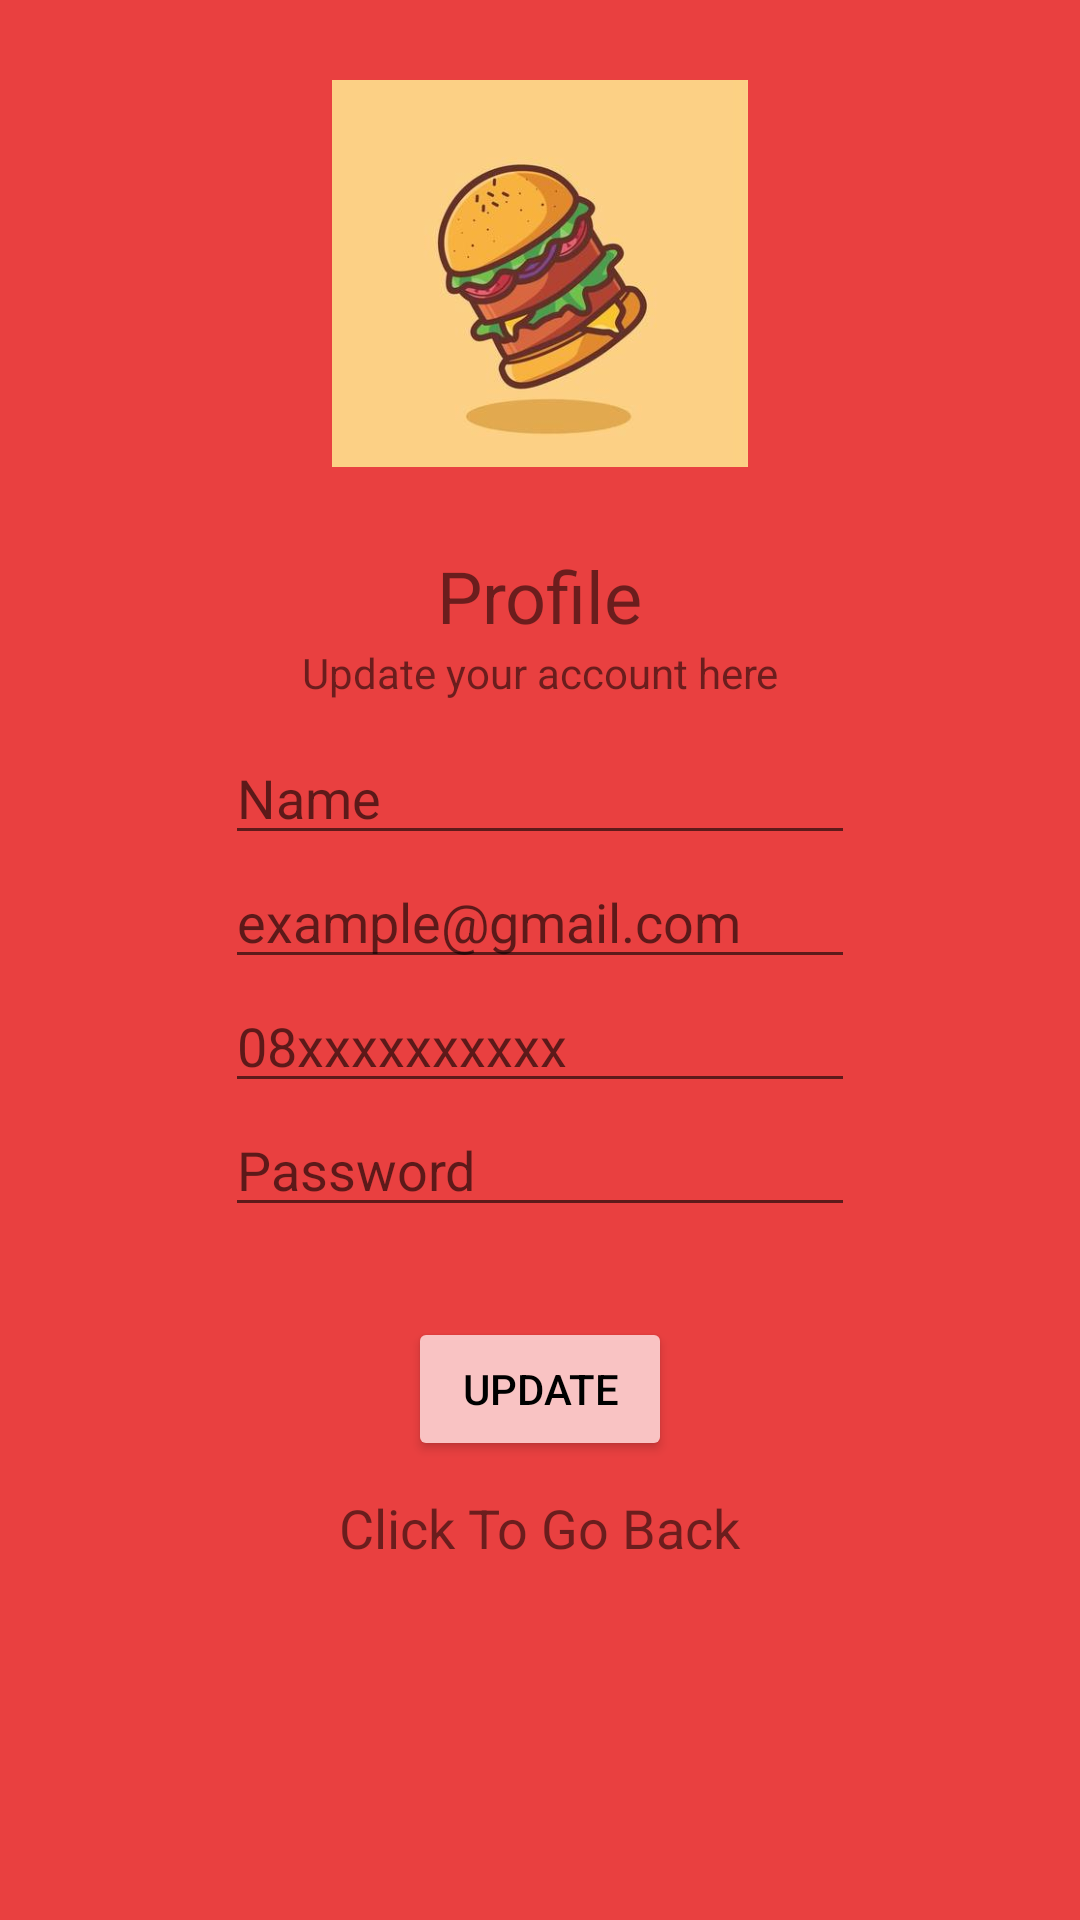

Produce the Android XML layout that renders to this screen, including the resource entries it uses.
<!-- AndroidManifest.xml: application theme Theme.LoveAppetite -->
<!-- res/layout/activity_update_user.xml -->
<?xml version="1.0" encoding="utf-8"?>
<androidx.constraintlayout.widget.ConstraintLayout xmlns:android="http://schemas.android.com/apk/res/android"
    xmlns:app="http://schemas.android.com/apk/res-auto"
    xmlns:tools="http://schemas.android.com/tools"
    android:layout_width="match_parent"
    android:layout_height="match_parent"
    android:background="@color/colorPrimary"
    tools:context=".activity.UpdateUserActivity">

    <TextView
        android:id="@+id/tv_profile"
        android:layout_width="wrap_content"
        android:layout_height="wrap_content"
        android:text="Profile"
        android:textSize="24sp"
        app:layout_constraintBottom_toBottomOf="parent"
        app:layout_constraintEnd_toEndOf="parent"
        app:layout_constraintStart_toStartOf="parent"
        app:layout_constraintTop_toTopOf="parent"
        app:layout_constraintVertical_bias="0.3"/>

    <TextView
        android:id="@+id/tv_update_account"
        android:layout_width="wrap_content"
        android:layout_height="wrap_content"
        android:text="Update your account here"
        app:layout_constraintEnd_toEndOf="parent"
        app:layout_constraintStart_toStartOf="parent"
        app:layout_constraintTop_toBottomOf="@id/tv_profile"
        />

    <EditText
        android:id="@+id/et_user_name"
        android:layout_width="wrap_content"
        android:layout_height="wrap_content"
        android:layout_marginTop="10dp"
        android:ems="10"
        android:inputType="textPersonName"
        android:hint="Name"
        app:layout_constraintEnd_toEndOf="parent"
        app:layout_constraintStart_toStartOf="parent"
        app:layout_constraintTop_toBottomOf="@id/tv_update_account"
        />

    <EditText
        android:id="@+id/et_user_email"
        android:layout_width="wrap_content"
        android:layout_height="wrap_content"
        android:ems="10"
        android:inputType="textEmailAddress"
        android:hint="example@gmail.com"
        app:layout_constraintTop_toBottomOf="@id/et_user_name"
        app:layout_constraintEnd_toEndOf="parent"
        app:layout_constraintStart_toStartOf="parent"
        />

    <EditText
        android:id="@+id/et_phone_number"
        android:layout_width="wrap_content"
        android:layout_height="wrap_content"
        android:ems="10"
        android:inputType="phone"
        android:hint="08xxxxxxxxxx"
        app:layout_constraintEnd_toEndOf="parent"
        app:layout_constraintStart_toStartOf="parent"
        app:layout_constraintTop_toBottomOf="@id/et_user_email"
        />

    <EditText
        android:id="@+id/et_password"
        android:layout_width="wrap_content"
        android:layout_height="wrap_content"
        android:ems="10"
        android:inputType="textPassword"
        android:hint="Password"
        app:layout_constraintTop_toBottomOf="@id/et_phone_number"
        app:layout_constraintStart_toStartOf="parent"
        app:layout_constraintEnd_toEndOf="parent"
        />

    <Button
        android:id="@+id/btn_update"
        android:layout_width="wrap_content"
        android:layout_height="wrap_content"
        android:layout_marginTop="30dp"
        android:backgroundTint="@color/colorAccent"
        android:textColor="@color/black"
        android:text="Update"
        app:layout_constraintStart_toStartOf="parent"
        app:layout_constraintTop_toBottomOf="@id/et_password"
        app:layout_constraintEnd_toEndOf="parent"
        />

    <TextView
        android:id="@+id/tv_back"
        android:layout_width="wrap_content"
        android:layout_height="wrap_content"
        android:layout_marginTop="10dp"
        android:textSize="18sp"
        android:text="Click To Go Back"
        app:layout_constraintEnd_toEndOf="parent"
        app:layout_constraintStart_toStartOf="parent"
        app:layout_constraintTop_toBottomOf="@id/btn_update"
        />

    <ImageView
        android:id="@+id/imageView"
        android:layout_width="218dp"
        android:layout_height="129dp"
        app:layout_constraintBottom_toTopOf="@+id/tv_profile"
        app:layout_constraintEnd_toEndOf="parent"
        app:layout_constraintStart_toStartOf="parent"
        app:layout_constraintTop_toTopOf="parent"
        app:srcCompat="@drawable/burger" />

</androidx.constraintlayout.widget.ConstraintLayout>
<!-- resources referenced by this layout -->
<resources>
  <color name="black">#FF000000</color>
  <color name="colorAccent">#F9C3C3</color>
  <color name="colorPrimary">#E94040</color>
  <!-- drawable burger: jpg bitmap (drawable-v24, 10891 bytes) -->
  <style name="Theme.LoveAppetite" parent="Theme.MaterialComponents.DayNight.DarkActionBar">
          
          <item name="colorPrimary">@color/colorPrimary</item>
          <item name="colorPrimaryVariant">@color/colorPrimaryDark</item>
          <item name="colorOnPrimary">@color/colorAccent</item>
          
          <item name="colorSecondary">@color/teal_200</item>
          <item name="colorSecondaryVariant">@color/teal_700</item>
          <item name="colorOnSecondary">@color/black</item>
          
          <item name="android:statusBarColor">?attr/colorPrimaryVariant</item>
          
      </style>
  <color name="colorPrimaryDark">#BE4040</color>
  <color name="teal_200">#FF03DAC5</color>
  <color name="teal_700">#FF018786</color>
</resources>
